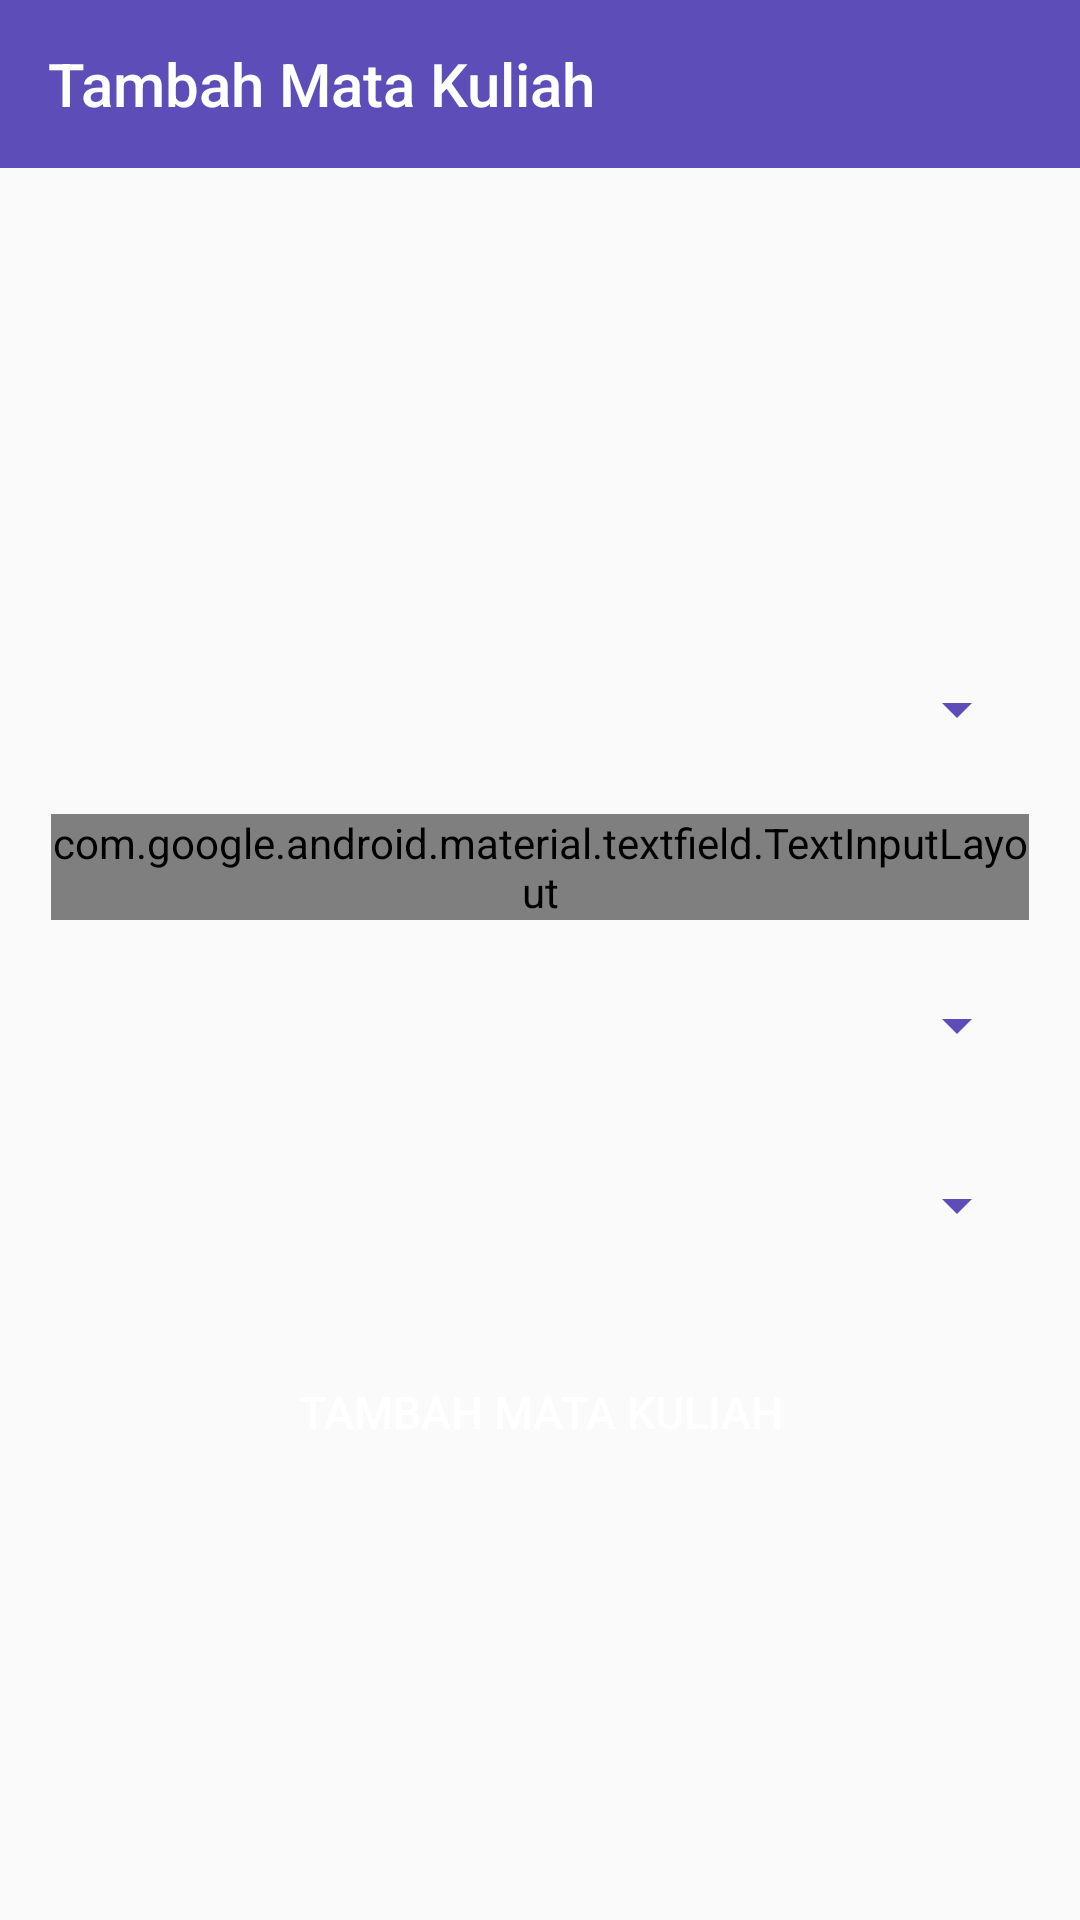

Layout XML and referenced resources for this Android screen:
<!-- AndroidManifest.xml: application theme AppTheme -->
<!-- res/layout/activity_add_course.xml -->
<?xml version="1.0" encoding="utf-8"?>
<LinearLayout xmlns:android="http://schemas.android.com/apk/res/android"
    xmlns:app="http://schemas.android.com/apk/res-auto"
    xmlns:tools="http://schemas.android.com/tools"
    android:layout_width="match_parent"
    android:orientation="vertical"
    android:layout_height="match_parent"
    tools:context=".view.activity.AddCourseActivity">
    <androidx.appcompat.widget.Toolbar
        android:id="@+id/toolbar"
        app:title="Tambah Mata Kuliah"
        android:background="@color/colorPrimary"
        app:titleTextColor="@color/colorWhite"
        android:layout_width="match_parent"
        android:layout_height="wrap_content"/>
    <LinearLayout
        android:padding="17dp"
        android:orientation="vertical"
        android:gravity="center"
        android:layout_width="match_parent"
        android:layout_height="match_parent">

        <LinearLayout
            android:layout_marginTop="10dp"
            android:background="@drawable/shape_border"
            android:layout_width="match_parent"
            android:layout_height="wrap_content">

            <Spinner
                android:id="@+id/courseTitleSp"
                android:backgroundTint="@color/colorPrimary"

                android:layout_width="match_parent"
                android:layout_height="50dp" />



        </LinearLayout>

        <com.google.android.material.textfield.TextInputLayout
            android:layout_marginTop="10dp"
            style="@style/Widget.MaterialComponents.TextInputLayout.OutlinedBox"
            android:layout_width="match_parent"
            android:layout_height="wrap_content">

            <com.google.android.material.textfield.TextInputEditText
                android:focusable="false"
                android:id="@+id/courseCode"
                android:layout_width="match_parent"
                android:layout_height="wrap_content"
                android:drawableTint="@color/colorPrimary"
                android:hint="Kode Mata Kuliah"
                android:inputType="text" />
        </com.google.android.material.textfield.TextInputLayout>

        <LinearLayout

            android:layout_marginTop="10dp"
            android:background="@drawable/shape_border"
            android:layout_width="match_parent"
            android:layout_height="wrap_content">

            <Spinner
                android:id="@+id/courseBatchSp"
                android:backgroundTint="@color/colorPrimary"
                android:layout_width="match_parent"
                android:layout_height="50dp" />



        </LinearLayout>
        <LinearLayout

            android:layout_marginTop="10dp"
            android:background="@drawable/shape_border"
            android:layout_width="match_parent"
            android:layout_height="wrap_content">

            <Spinner
                android:id="@+id/courseTeacherSp"
                android:backgroundTint="@color/colorPrimary"
                android:layout_width="match_parent"
                android:layout_height="50dp" />



        </LinearLayout>

        <Button
            android:id="@+id/addCourseBtn"
            android:textColor="@color/colorWhite"
            android:textSize="15sp"
            android:text="Tambah Mata Kuliah"
            android:background="@drawable/shape_gradient_button"
            android:layout_marginTop="20dp"
            android:layout_width="match_parent"
            android:layout_height="wrap_content"/>



    </LinearLayout>

</LinearLayout>
<!-- resources referenced by this layout -->
<resources>
  <color name="colorPrimary">#5D4DB9</color>
  <color name="colorWhite">#fff</color>
  <style name="AppTheme" parent="Theme.MaterialComponents.Light.NoActionBar">
          
          <item name="colorPrimary">@color/colorPrimary</item>
          <item name="colorAccent">@color/colorAccent</item>
          <item name="android:textColorSecondary">@color/colorBlack</item>
      </style>
  <color name="colorAccent">#1B536D</color>
  
  
      //custom color
  <color name="colorBlack">#000</color>
</resources>
